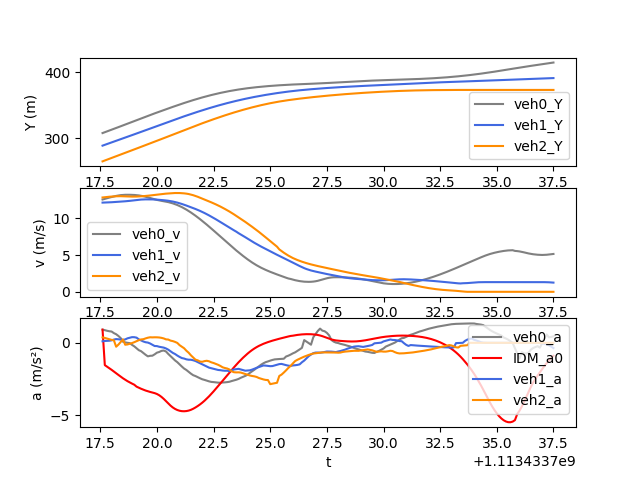

The data file committed next to this chart (first rows):
t, veh_ID0, Y0, v0, a0, veh_ID1, Y1, v1, a1, veh_ID2, Y2, v2, a2, veh_ID-1, Y-1, v-1, a-1, IDM_a0
1113433718, 1817, 308.1, 12.54, 0.9088, 1821, 289.1, 12.12, 0.1058, 1829, 265.3, 12.81, 0.3757, 1810, 331.3, 12.37, -0.4519, 0.9088
1113433718, 1817, 309.4, 12.63, 0.8753, 1821, 290.3, 12.13, 0.1283, 1829, 266.6, 12.85, 0.3386, 1810, 332.5, 12.33, -0.4616, -1.539
1113433718, 1817, 310.7, 12.71, 0.8317, 1821, 291.5, 12.14, 0.1336, 1829, 267.9, 12.89, 0.2915, 1810, 333.8, 12.28, -0.4495, -1.644
1113433718, 1817, 312, 12.8, 0.7996, 1821, 292.7, 12.15, 0.1455, 1829, 269.1, 12.92, 0.2416, 1810, 335, 12.24, -0.4287, -1.753
1113433718, 1817, 313.2, 12.88, 0.7796, 1821, 294, 12.17, 0.1734, 1829, 270.4, 12.94, 0.2038, 1810, 336.2, 12.2, -0.4109, -1.864
1113433718, 1817, 314.5, 12.96, 0.6696, 1821, 295.2, 12.19, 0.2251, 1829, 271.7, 12.96, 0.1758, 1810, 337.4, 12.16, -0.4197, -1.978
1113433718, 1817, 315.8, 13.03, 0.5941, 1821, 296.4, 12.21, 0.2582, 1829, 273, 12.98, -0.2677, 1810, 338.6, 12.11, -0.476, -2.095
1113433718, 1817, 317.1, 13.09, 0.474, 1821, 297.6, 12.24, 0.2459, 1829, 274.3, 12.99, -0.1233, 1810, 339.9, 12.06, -0.5379, -2.215
1113433718, 1817, 318.4, 13.13, 0.3295, 1821, 298.8, 12.26, 0.2213, 1829, 275.6, 12.99, 0.05314, 1810, 341.1, 12.01, -0.6094, -2.333
1113433718, 1817, 319.8, 13.16, 0.07436, 1821, 300.1, 12.28, 0.2027, 1829, 276.9, 12.98, 0.235, 1810, 342.3, 11.95, -0.6621, -2.445
1113433719, 1817, 321.1, 13.18, 0.03123, 1821, 301.3, 12.3, 0.236, 1829, 278.2, 12.97, -0.1308, 1810, 343.4, 11.88, -0.8665, -2.549
1113433719, 1817, 322.4, 13.18, 0.001148, 1821, 302.5, 12.32, 0.3101, 1829, 279.5, 12.95, -0.1115, 1810, 344.6, 11.82, -0.8312, -2.645
1113433719, 1817, 323.7, 13.18, -0.01944, 1821, 303.8, 12.36, 0.3521, 1829, 280.8, 12.94, -0.06459, 1810, 345.8, 11.76, -0.8048, -2.732
1113433719, 1817, 325, 13.17, -0.1406, 1821, 305, 12.39, 0.3918, 1829, 282.1, 12.93, -0.0176, 1810, 347, 11.7, -0.8327, -2.813
1113433719, 1817, 326.3, 13.16, -0.2419, 1821, 306.2, 12.43, 0.389, 1829, 283.4, 12.93, 0.04413, 1810, 348.1, 11.55, -0.7116, -2.891
1113433719, 1817, 327.7, 13.13, -0.3697, 1821, 307.5, 12.47, 0.3579, 1829, 284.7, 12.94, 0.1178, 1810, 349.3, 11.48, -0.8, -3.023
1113433719, 1817, 329, 13.09, -0.5066, 1821, 308.7, 12.5, 0.2404, 1829, 286, 12.95, 0.1832, 1810, 350.4, 11.4, -0.896, -3.098
1113433719, 1817, 330.3, 13.05, -0.5758, 1821, 310, 12.53, 0.1695, 1829, 287.3, 12.97, 0.2329, 1810, 351.6, 11.31, -0.9916, -3.169
1113433719, 1817, 331.6, 12.99, -0.7022, 1821, 311.2, 12.55, 0.09321, 1829, 288.6, 12.99, 0.2504, 1810, 352.7, 11.21, -1.06, -3.234
1113433720, 1817, 332.9, 12.91, -0.8248, 1821, 312.5, 12.56, 0.04092, 1829, 289.9, 13.02, 0.3061, 1810, 353.8, 11.1, -1.147, -3.292
1113433720, 1817, 334.2, 12.83, -0.9327, 1821, 313.8, 12.56, 0.01758, 1829, 291.2, 13.05, 0.3536, 1810, 354.9, 10.99, -1.219, -3.344
1113433720, 1817, 335.4, 12.74, -0.8957, 1821, 315, 12.56, -0.04645, 1829, 292.5, 13.08, 0.3838, 1810, 356, 10.87, -1.278, -3.389
1113433720, 1817, 336.7, 12.65, -0.8873, 1821, 316.3, 12.55, -0.1318, 1829, 293.8, 13.12, 0.3758, 1810, 357.1, 10.74, -1.345, -3.429
1113433720, 1817, 338, 12.56, -0.7932, 1821, 317.5, 12.54, -0.22, 1829, 295.1, 13.16, 0.3826, 1810, 358.2, 10.6, -1.452, -3.471
1113433720, 1817, 339.2, 12.48, -0.6793, 1821, 318.8, 12.52, -0.2251, 1829, 296.4, 13.2, 0.3803, 1810, 359.2, 10.46, -1.555, -3.531
1113433720, 1817, 340.5, 12.42, -0.6316, 1821, 320, 12.5, -0.2713, 1829, 297.8, 13.24, 0.3692, 1810, 360.3, 10.3, -1.617, -3.617
1113433720, 1817, 341.7, 12.36, -0.5561, 1821, 321.3, 12.47, -0.3022, 1829, 299.1, 13.27, 0.3438, 1810, 361.3, 10.14, -1.56, -3.731
1113433720, 1817, 342.9, 12.31, -0.5311, 1821, 322.5, 12.44, -0.3298, 1829, 300.4, 13.31, 0.3036, 1810, 362.3, 9.983, -1.547, -3.868
1113433720, 1817, 344.2, 12.25, -0.5968, 1821, 323.8, 12.41, -0.3884, 1829, 301.7, 13.34, 0.2394, 1810, 363.3, 9.827, -1.499, -4.023
1113433720, 1817, 345.4, 12.19, -0.7666, 1821, 325, 12.37, -0.4715, 1829, 303.1, 13.36, 0.2272, 1810, 364.2, 9.679, -1.4, -4.183
1113433721, 1817, 346.6, 12.11, -0.9159, 1821, 326.2, 12.32, -0.5779, 1829, 304.4, 13.38, 0.1527, 1810, 365.2, 9.542, -1.294, -4.333
1113433721, 1817, 347.8, 12.02, -1.063, 1821, 327.5, 12.26, -0.6929, 1829, 305.8, 13.41, 0.1189, 1810, 366.2, 9.416, -1.193, -4.46
1113433721, 1817, 349, 11.91, -1.216, 1821, 328.7, 12.2, -0.7724, 1829, 307.1, 13.42, 0.06476, 1810, 367.1, 9.298, -1.148, -4.561
1113433721, 1817, 350.2, 11.79, -1.336, 1821, 329.9, 12.12, -0.8791, 1829, 308.4, 13.42, -0.006758, 1810, 368, 9.182, -1.157, -4.636
1113433721, 1817, 351.4, 11.65, -1.489, 1821, 331.1, 12.03, -0.9717, 1829, 309.8, 13.42, -0.1612, 1810, 368.9, 9.063, -1.243, -4.687
1113433721, 1817, 352.5, 11.5, -1.637, 1821, 332.3, 11.93, -1.051, 1829, 311.1, 13.4, -0.2718, 1810, 369.8, 8.938, -1.312, -4.715
1113433721, 1817, 353.7, 11.34, -1.777, 1821, 333.5, 11.83, -1.085, 1829, 312.5, 13.37, -0.3747, 1810, 370.7, 8.806, -1.382, -4.722
1113433721, 1817, 354.8, 11.17, -1.875, 1821, 334.7, 11.72, -1.14, 1829, 313.8, 13.34, -0.5455, 1810, 371.6, 8.669, -1.441, -4.709
1113433721, 1817, 355.9, 10.98, -2.003, 1821, 335.8, 11.6, -1.165, 1829, 315.1, 13.28, -0.6825, 1810, 372.4, 8.525, -1.508, -4.676
1113433722, 1817, 357, 10.78, -2.126, 1821, 337, 11.49, -1.168, 1829, 316.5, 13.21, -0.8625, 1810, 373.3, 8.374, -1.592, -4.623
1113433722, 1817, 358, 10.56, -2.233, 1821, 338.1, 11.37, -1.203, 1829, 317.8, 13.12, -1.008, 1810, 374.1, 8.214, -1.7, -4.551
1113433722, 1817, 359.1, 10.34, -2.293, 1821, 339.3, 11.25, -1.253, 1829, 319.1, 13.02, -1.16, 1810, 374.9, 8.044, -1.807, -4.462
1113433722, 1817, 360.1, 10.11, -2.37, 1821, 340.4, 11.13, -1.331, 1829, 320.4, 12.91, -1.208, 1810, 375.7, 7.864, -1.849, -4.363
1113433722, 1817, 361.1, 9.874, -2.445, 1821, 341.5, 10.99, -1.417, 1829, 321.7, 12.79, -1.292, 1810, 376.5, 7.679, -1.896, -4.252
1113433722, 1817, 362.1, 9.63, -2.514, 1821, 342.6, 10.85, -1.49, 1829, 322.9, 12.66, -1.307, 1810, 377.3, 7.489, -1.928, -4.13
1113433722, 1817, 363, 9.379, -2.559, 1821, 343.7, 10.7, -1.57, 1829, 324.2, 12.53, -1.262, 1810, 378, 7.297, -1.959, -3.996
1113433722, 1817, 364, 9.123, -2.613, 1821, 344.7, 10.54, -1.644, 1829, 325.4, 12.4, -1.239, 1810, 378.7, 7.101, -1.985, -3.849
1113433722, 1817, 364.9, 8.861, -2.659, 1821, 345.8, 10.38, -1.712, 1829, 326.7, 12.28, -1.274, 1810, 379.4, 6.903, -2.004, -3.692
1113433722, 1817, 365.7, 8.595, -2.697, 1821, 346.8, 10.21, -1.752, 1829, 327.9, 12.15, -1.345, 1810, 380.1, 6.703, -2.016, -3.526
1113433722, 1817, 366.6, 8.326, -2.711, 1821, 347.8, 10.03, -1.798, 1829, 329.1, 12.02, -1.393, 1810, 380.8, 6.502, -2.045, -3.352
1113433723, 1817, 367.4, 8.055, -2.733, 1821, 348.8, 9.854, -1.836, 1829, 330.3, 11.88, -1.456, 1810, 381.4, 6.296, -2.081, -3.171
1113433723, 1817, 368.2, 7.781, -2.747, 1821, 349.8, 9.671, -1.872, 1829, 331.5, 11.73, -1.517, 1810, 382, 6.086, -2.123, -2.988
1113433723, 1817, 369, 7.507, -2.754, 1821, 350.7, 9.484, -1.887, 1829, 332.6, 11.58, -1.594, 1810, 382.6, 5.873, -2.128, -2.804
1113433723, 1817, 369.7, 7.232, -2.737, 1821, 351.7, 9.294, -1.913, 1829, 333.8, 11.42, -1.689, 1810, 383.2, 5.661, -2.106, -2.618
1113433723, 1817, 370.4, 6.958, -2.728, 1821, 352.6, 9.102, -1.927, 1829, 334.9, 11.25, -1.738, 1810, 383.8, 5.452, -2.052, -2.432
1113433723, 1817, 371.1, 6.685, -2.711, 1821, 353.5, 8.91, -1.924, 1829, 336, 11.08, -1.773, 1810, 384.3, 5.247, -2.013, -2.245
1113433723, 1817, 371.7, 6.414, -2.686, 1821, 354.4, 8.719, -1.955, 1829, 337.1, 10.9, -1.84, 1810, 384.8, 5.046, -1.966, -2.059
1113433723, 1817, 372.4, 6.146, -2.637, 1821, 355.2, 8.532, -1.896, 1829, 338.2, 10.72, -1.966, 1810, 385.3, 4.849, -1.917, -1.875
1113433723, 1817, 373, 5.882, -2.596, 1821, 356.1, 8.352, -1.84, 1829, 339.3, 10.52, -2.029, 1810, 385.8, 4.657, -1.886, -1.693
1113433724, 1817, 373.5, 5.622, -2.548, 1821, 356.9, 8.174, -1.82, 1829, 340.3, 10.32, -2.04, 1810, 386.2, 4.468, -1.865, -1.517
... 140 more rows
